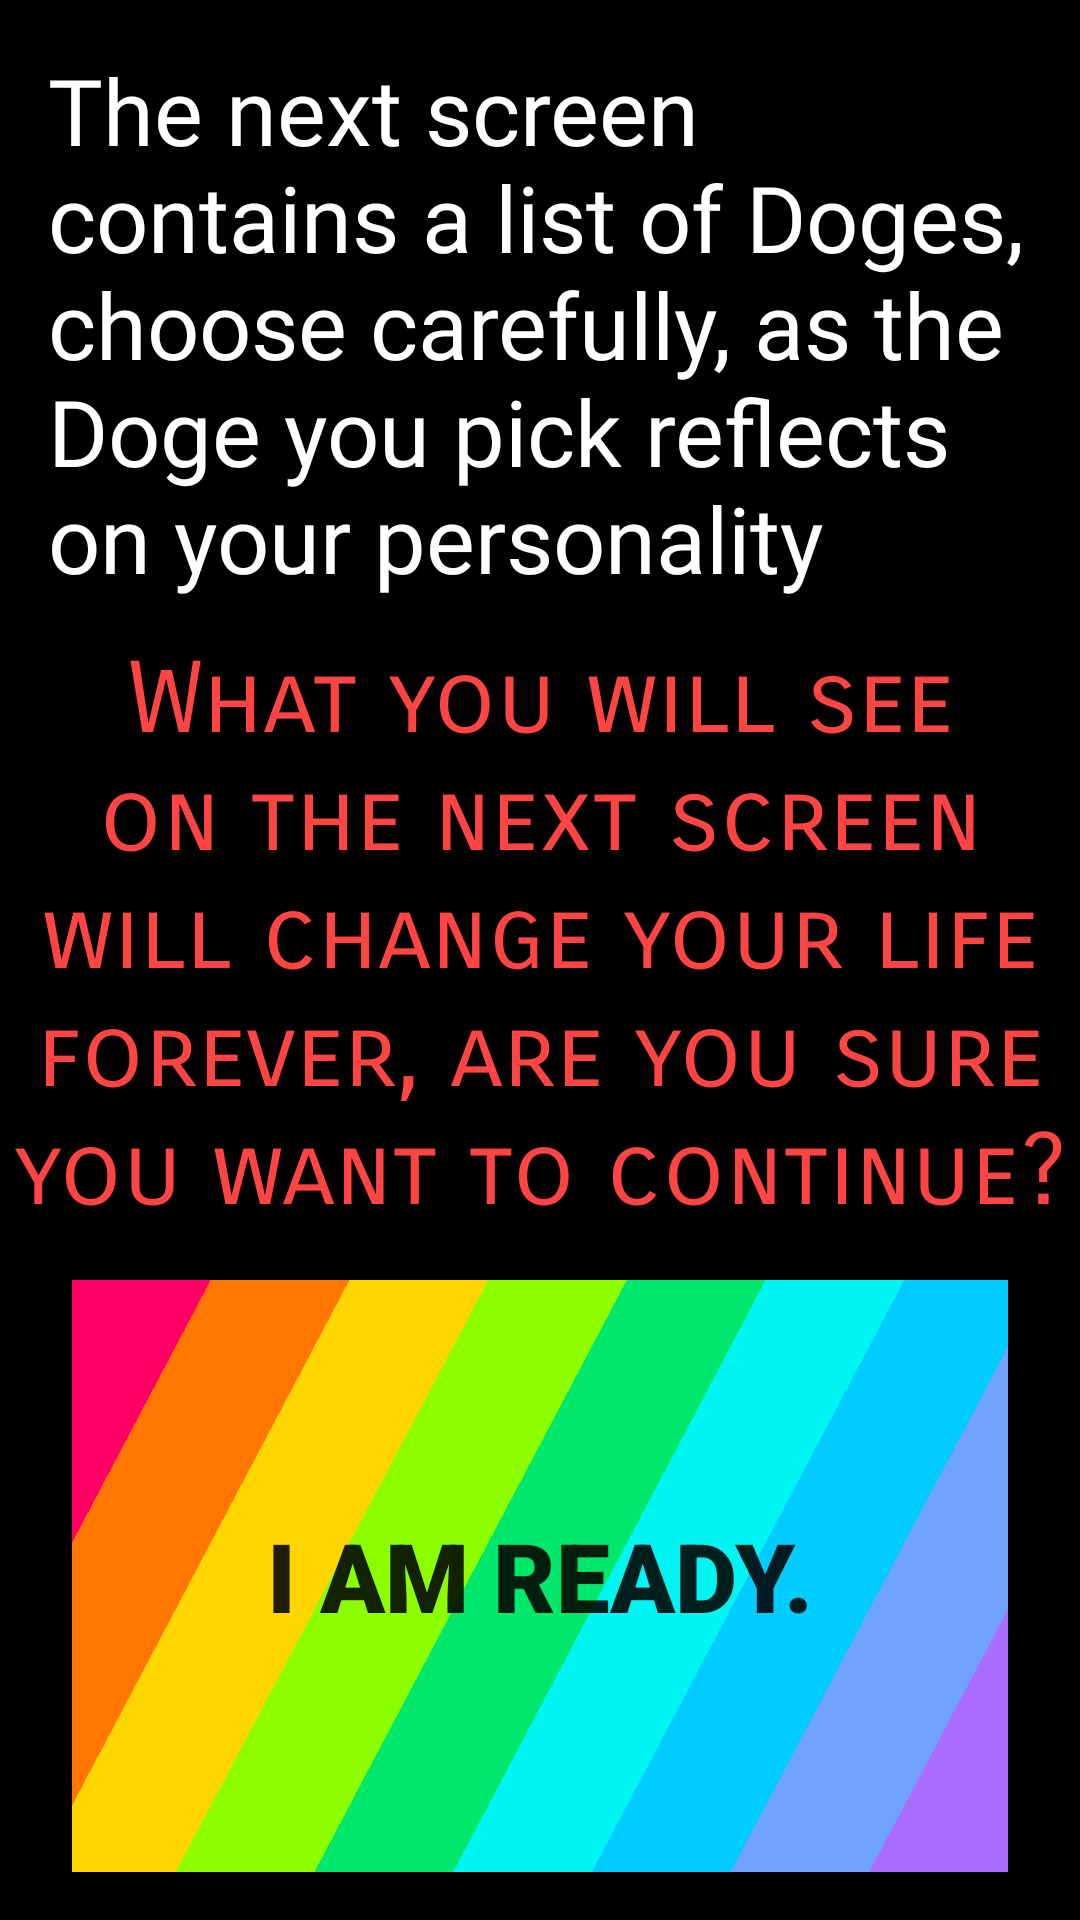

Produce the Android XML layout that renders to this screen, including the resource entries it uses.
<!-- AndroidManifest.xml: application theme AppTheme -->
<!-- res/layout/fragment_instruction.xml -->
<?xml version="1.0" encoding="utf-8"?>
<layout xmlns:android="http://schemas.android.com/apk/res/android"
    xmlns:app="http://schemas.android.com/apk/res-auto"
    xmlns:tools="http://schemas.android.com/tools">



    <androidx.constraintlayout.widget.ConstraintLayout
        android:layout_width="match_parent"
        android:layout_height="match_parent"
        android:background="@android:color/black"
        tools:context=".InstructionFragment">

        <TextView
            android:id="@+id/textView5"
            android:layout_width="match_parent"
            android:layout_height="0dp"
            android:layout_marginStart="16dp"
            android:layout_marginTop="16dp"
            android:layout_marginEnd="16dp"
            android:fontFamily="@font/anaheim"
            android:text="@string/top_explanation"
            android:textColor="@android:color/white"
            android:textSize="30sp"
            app:autoSizeMaxTextSize="100sp"
            app:autoSizeTextType="uniform"
            app:layout_constraintBottom_toTopOf="@+id/textView6"
            app:layout_constraintEnd_toEndOf="parent"
            app:layout_constraintHorizontal_bias="0.5"
            app:layout_constraintStart_toStartOf="parent"
            app:layout_constraintTop_toTopOf="parent"
            app:layout_constraintVertical_chainStyle="spread_inside" />

        <TextView
            android:id="@+id/textView6"
            android:layout_width="0dp"
            android:layout_height="0dp"
            android:fontFamily="sans-serif-smallcaps"
            android:text="@string/middle_warning"
            android:textAlignment="center"
            android:textColor="@android:color/holo_red_light"
            android:textSize="36sp"
            app:autoSizeMaxTextSize="100sp"
            app:autoSizeTextType="uniform"
            app:layout_constraintBottom_toTopOf="@+id/button"
            app:layout_constraintEnd_toEndOf="parent"
            app:layout_constraintHorizontal_bias="0.5"
            app:layout_constraintStart_toStartOf="parent"
            app:layout_constraintTop_toBottomOf="@+id/textView5" />

        <Button
            android:id="@+id/button"
            android:layout_width="0dp"
            android:layout_height="0dp"
            android:layout_marginStart="24dp"
            android:layout_marginTop="16dp"
            android:layout_marginEnd="24dp"
            android:layout_marginBottom="16dp"
            android:background="@drawable/rainbow"
            android:fontFamily="sans-serif-black"
            android:text="@string/i_am_ready"
            android:textSize="32sp"
            app:layout_constraintBottom_toBottomOf="parent"
            app:layout_constraintEnd_toEndOf="parent"
            app:layout_constraintHorizontal_bias="0.5"
            app:layout_constraintStart_toStartOf="parent"
            app:layout_constraintTop_toBottomOf="@+id/textView6" />

    </androidx.constraintlayout.widget.ConstraintLayout>
</layout>
<!-- resources referenced by this layout -->
<resources>
  <!-- drawable rainbow: vector/xml drawable (drawable, 2750 chars, omitted) -->
  <string name="i_am_ready">I am ready.</string>
  <string name="middle_warning">What you will see on the next screen will change your life forever, are you sure you want to continue?</string>
  <string name="top_explanation">The next screen contains a list of Doges, choose carefully, as the Doge you pick reflects on your personality</string>
  <style name="AppTheme" parent="Theme.AppCompat.Light.DarkActionBar">
          
          <item name="colorPrimary">@color/colorPrimary</item>
          <item name="colorPrimaryDark">@color/colorPrimaryDark</item>
          <item name="colorAccent">@color/colorAccent</item>
      </style>
  <color name="colorPrimary">#008577</color>
  <color name="colorPrimaryDark">#00574B</color>
  <color name="colorAccent">#D81B60</color>
</resources>
